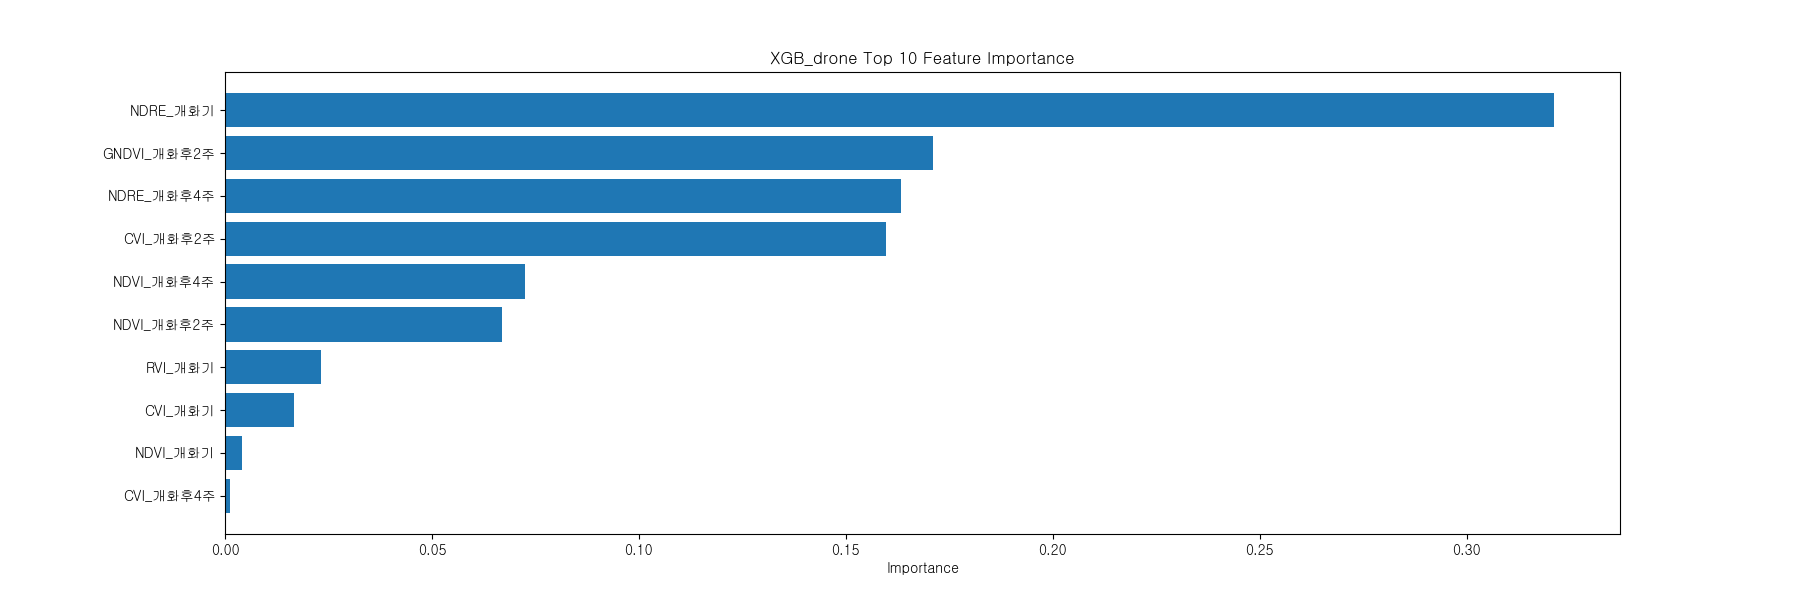

The data file committed next to this chart (first rows):
Feature, Importance
RVI_개화후2주, 0.0
RVI_개화후4주, 0.0
GNDVI_개화후4주, 7.886573e-09
NDRE_개화후2주, 2.0454178e-05
GNDVI_개화기, 0.0002159
CVI_개화후4주, 0.001303
NDVI_개화기, 0.00401
CVI_개화기, 0.01669
RVI_개화기, 0.02325
NDVI_개화후2주, 0.06693
NDVI_개화후4주, 0.07254
CVI_개화후2주, 0.1598
NDRE_개화후4주, 0.1633
GNDVI_개화후2주, 0.171
NDRE_개화기, 0.321
